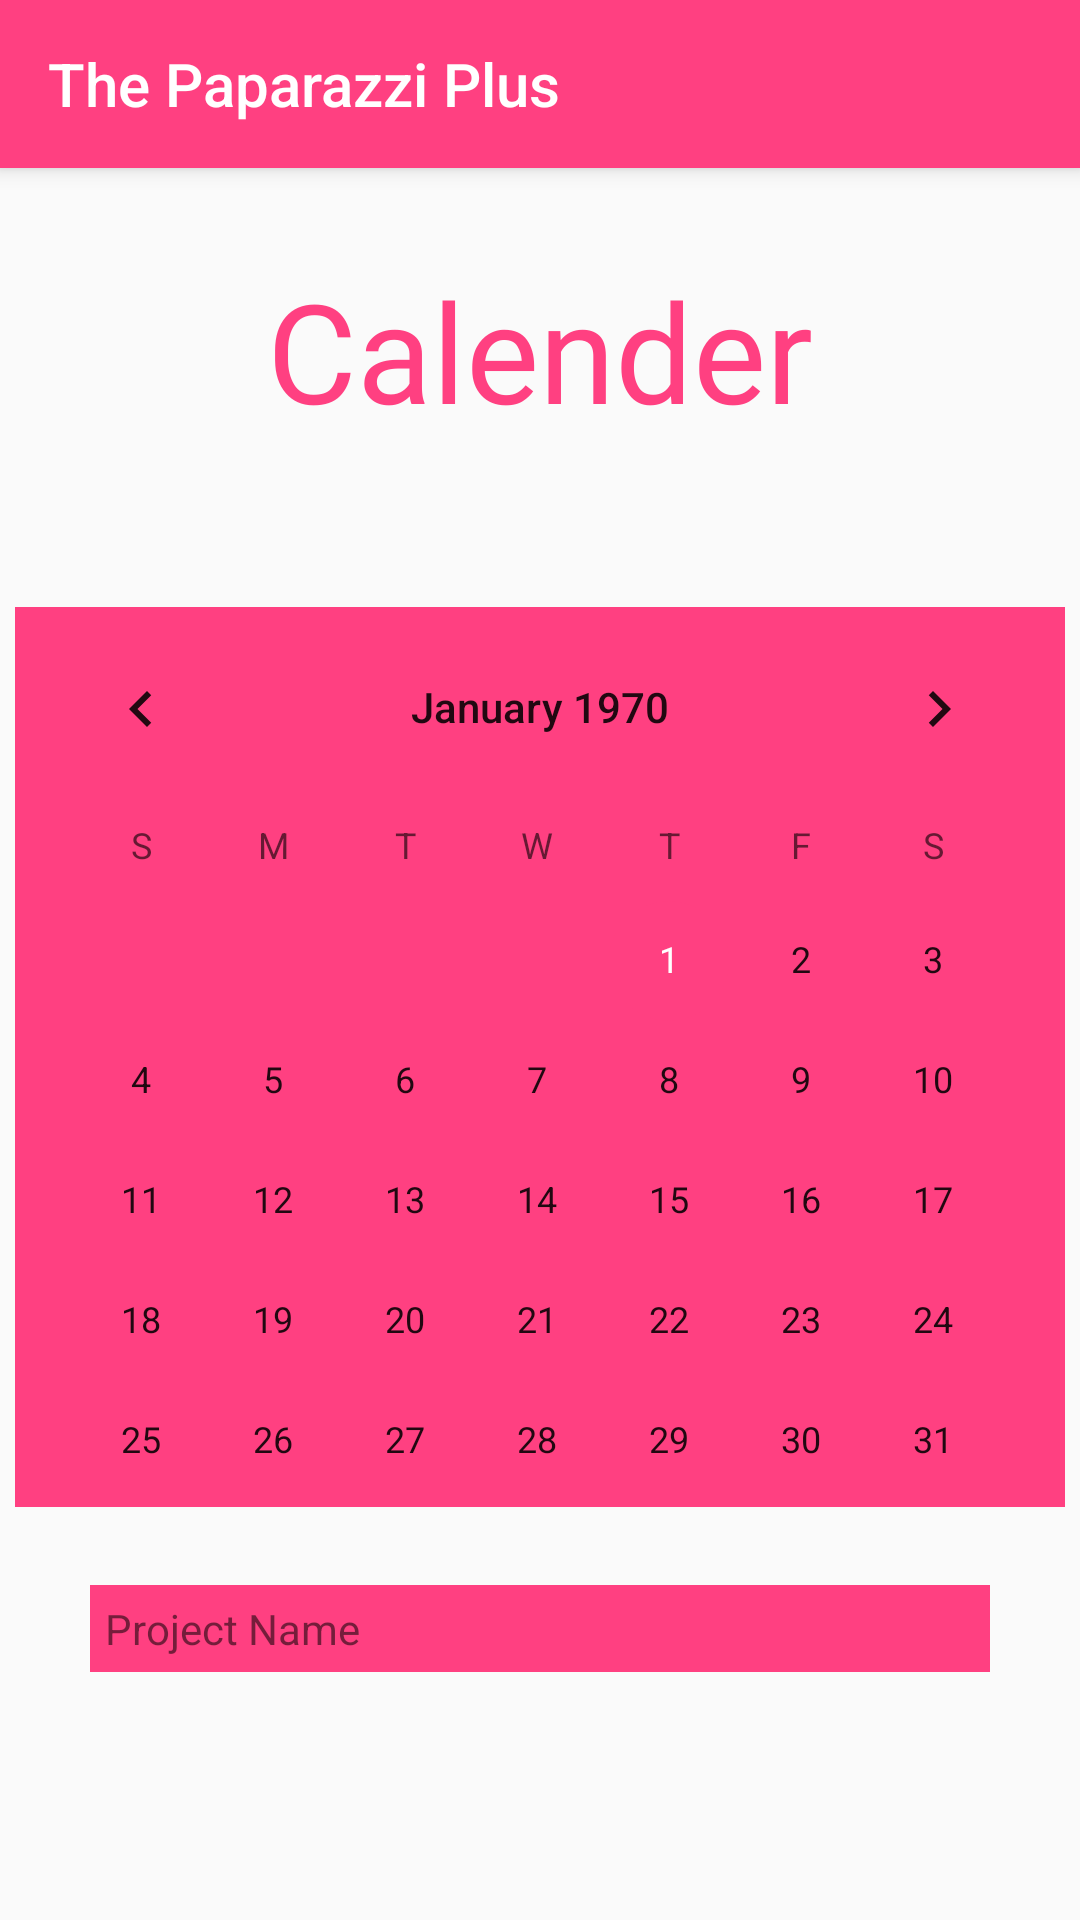

Reconstruct the res/layout file that produces this screen, plus the resources it refers to.
<!-- AndroidManifest.xml: application theme AppTheme -->
<!-- res/layout/activity_calender.xml -->
<?xml version="1.0" encoding="utf-8"?>
<LinearLayout
    xmlns:android="http://schemas.android.com/apk/res/android"
    xmlns:app="http://schemas.android.com/apk/res-auto"
    xmlns:tools="http://schemas.android.com/tools"
    android:layout_width="match_parent"
    android:layout_height="match_parent"
    android:orientation="vertical"
    android:layout_centerHorizontal="true"
    tools:context="com.example.loginapp.CalenderActivity">

    <include
        android:id="@+id/toolbar"
        layout="@layout/toolbar" />

    <TextView
        android:id="@+id/myDate"
        android:layout_width="wrap_content"
        android:layout_height="wrap_content"
        android:layout_gravity="center|center_horizontal"
        android:layout_marginTop="30dp"
        android:fontFamily="@font/indigo_daisy"
        android:text="@string/calender"
        android:textColor="@color/colorAccent"
        android:textSize="46sp"
        tools:layout_editor_absoluteX="0dp"
        tools:layout_editor_absoluteY="0dp" />

    <LinearLayout
        android:layout_marginTop="55dp"
        android:background="@drawable/bg_calen"
        android:layout_marginLeft="60dp"
        android:layout_marginBottom="1dp"
        android:layout_marginHorizontal="1dp"
        android:layout_gravity="center"
        android:layout_width="350dp"
        android:layout_height="wrap_content">

        <CalendarView
            android:id="@+id/calendarView"
            android:layout_width="350dp"
            android:layout_height="300dp"
            android:background="@color/colorAccent">
        </CalendarView>
    </LinearLayout>

    <TableLayout xmlns:android="http://schemas.android.com/apk/res/android"
        android:id="@+id/projectsListLayout"
        android:layout_width="match_parent"
        android:layout_height="match_parent"
        android:layout_marginTop="25dp"
        android:layout_marginLeft="30dp"
        android:layout_marginRight="30dp">
        <TableRow android:background="@color/colorAccent" android:padding="5dp">
            <TextView
                android:id="@+id/layoutTextView"
                android:layout_width="wrap_content"
                android:layout_height="wrap_content"
                android:layout_weight="1"
                android:text="Project Name" />
        </TableRow>
    </TableLayout>

</LinearLayout>
<!-- res/layout/toolbar.xml (included above) -->
<?xml version="1.0" encoding="utf-8"?>
<androidx.appcompat.widget.Toolbar xmlns:android="http://schemas.android.com/apk/res/android"
    android:layout_width="match_parent"
    android:layout_height="wrap_content"
    xmlns:app="http://schemas.android.com/apk/res-auto"
    android:background="@color/colorAccent"
    android:elevation="4dp"
    android:theme="@style/ThemeOverlay.AppCompat.Dark.ActionBar"
    app:navigationIcon="@drawable/tool_barmenu_icon"
    app:title="The Paparazzi Plus">

</androidx.appcompat.widget.Toolbar>
<!-- resources referenced by this layout -->
<resources>
  <color name="colorAccent">#FF4081</color>
  <!-- drawable bg_calen (drawable) -->
  <?xml version="1.0" encoding="utf-8"?>
  <shape xmlns:android="http://schemas.android.com/apk/res/android">
  
      <corners
          android:radius="10dp" />
      <solid
          android:color="#FFF" />
  
  
  </shape>
  <string name="calender">Calender</string>
  <style name="AppTheme" parent="Theme.AppCompat.Light.DarkActionBar">
          
          <item name="colorPrimary">@color/colorPrimary</item>
          <item name="colorPrimaryDark">@color/colorPrimaryDark</item>
          <item name="colorAccent">@color/colorAccent</item>
          <item name="windowActionBar">false</item>
          <item name="windowNoTitle">true</item>
          <item name="android:statusBarColor">#00000000</item>
      </style>
  <color name="colorPrimary">#00796b</color>
  <color name="colorPrimaryDark">#00acc1</color>
</resources>
